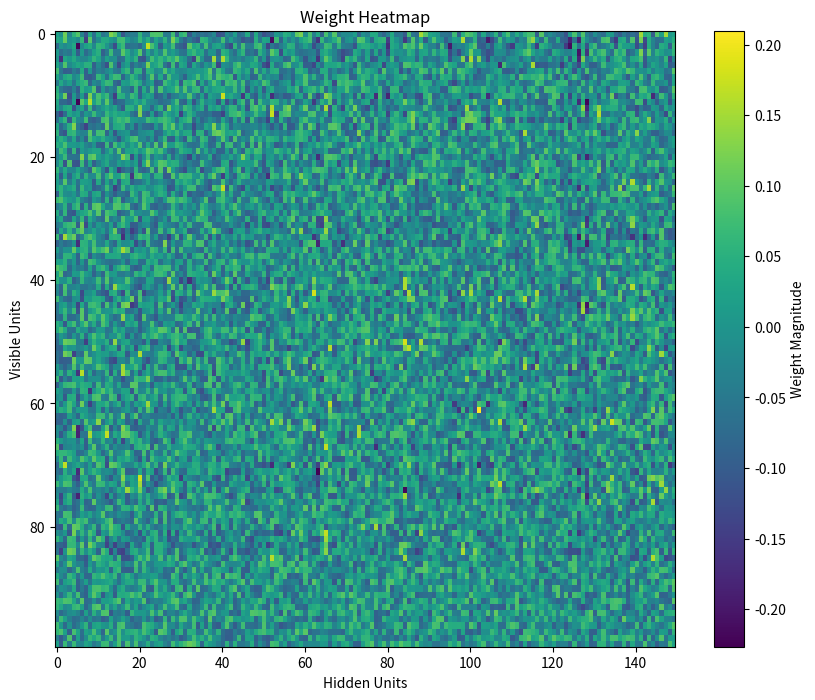
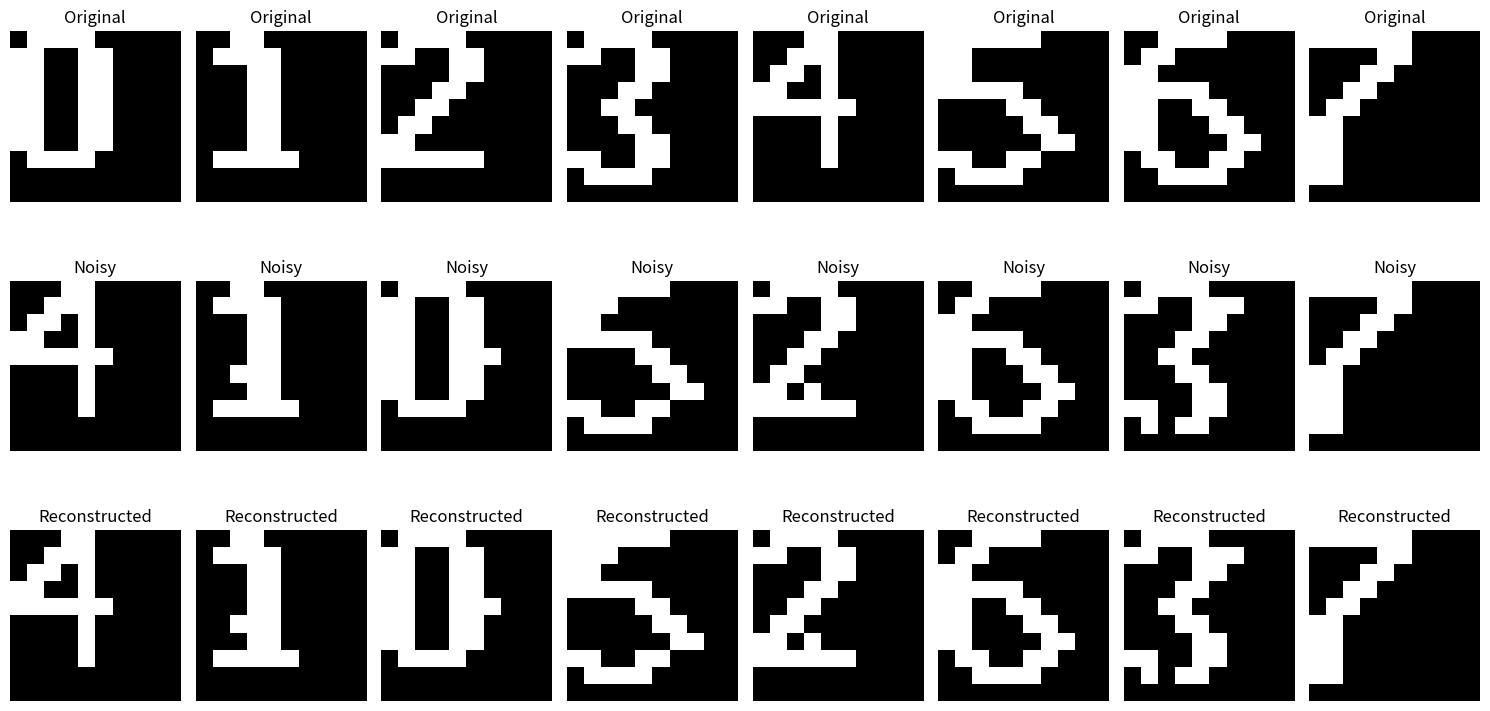

These charts were generated, in order, by the following Python code:
import time
import logging
import numpy as np
import matplotlib.pyplot as plt
from argparse import ArgumentParser

logging.basicConfig(level=logging.INFO)
logger = logging.getLogger("")
formatter = logging.Formatter('%(message)s')

class RestrictedBoltzmannMachine:
    def __init__(self, n_visible, n_hidden, learning_rate=0.1, n_epochs=1000, batch_size=10, decay_rate=0.99):
        self.n_visible = n_visible
        self.n_hidden = n_hidden
        self.learning_rate = learning_rate
        self.n_epochs = n_epochs
        self.batch_size = batch_size
        self.decay_rate = decay_rate

        # Initialize weights and biases
        self.weights = np.random.uniform(-0.1, 0.1, (n_visible, n_hidden))
        self.visible_bias = np.zeros(n_visible)
        self.hidden_bias = np.zeros(n_hidden)

    def leaky_relu(self, x):
        """Leaky ReLU activation function."""
        return np.where(x > 0, x, 0.01 * x)

    def sample_probabilities(self, probs):
        """Sample binary states based on probabilities."""
        return (np.random.rand(*probs.shape) < probs).astype(np.float32)

    def contrastive_divergence_with_leaky_relu(self, data):
        """Perform one step of adaptive contrastive divergence using ReLU activations."""
        # Positive phase
        pos_hidden_activations = np.dot(data, self.weights) + self.hidden_bias
        pos_hidden_probs = self.leaky_relu(pos_hidden_activations)  # Leaky ReLU activations
        pos_associations = np.dot(data.T, pos_hidden_probs)

        # Negative phase
        neg_visible_activations = np.dot(pos_hidden_probs, self.weights.T) + self.visible_bias
        neg_visible_probs = self.leaky_relu(neg_visible_activations)  # ReLU activations
        neg_hidden_activations = np.dot(neg_visible_probs, self.weights) + self.hidden_bias
        neg_hidden_probs = self.leaky_relu(neg_hidden_activations)  # ReLU activations
        neg_associations = np.dot(neg_visible_probs.T, neg_hidden_probs)

        # Update weights and biases
        self.weights += self.learning_rate * (pos_associations - neg_associations) / data.shape[0]
        self.visible_bias += self.learning_rate * np.mean(data - neg_visible_probs, axis=0)
        self.hidden_bias += self.learning_rate * np.mean(pos_hidden_probs - neg_hidden_probs, axis=0)

    def train(self, data):
        """Train the RBM using the provided data."""
        total_times = []
        errors = []
        for epoch in range(self.n_epochs):
            np.random.shuffle(data)
            start_time = time.time()
            for i in range(0, data.shape[0], self.batch_size):
                batch = data[i:i + self.batch_size]
                self.contrastive_divergence_with_leaky_relu(batch)

            elapsed_time = time.time() - start_time
            error = np.mean((data - self.reconstruct(data)) ** 2)

            total_times.append(elapsed_time)
            errors.append(error)

            # Apply learning rate decay
            self.learning_rate *= self.decay_rate

            # Calculate reconstruction error
            if (epoch + 1) % 100 == 0:
                logger.info(f"Epoch {epoch + 1}/{self.n_epochs}, Reconstruction Error: {error:.4f}, Elapsed Time: {elapsed_time:.4f}")

        logger.info(f"Average Error: {np.mean(errors)} Average Epoch Time: {np.mean(total_times)}")

    def reconstruct(self, data):
        """Reconstruct visible units from hidden units."""
        hidden_probs = self.leaky_relu(np.dot(data, self.weights) + self.hidden_bias)
        visible_probs = self.leaky_relu(np.dot(hidden_probs, self.weights.T) + self.visible_bias)
        return visible_probs

    def visualize_weights(self):
        """Visualize weights as a heatmap."""
        plt.figure(figsize=(10, 8))
        plt.imshow(self.weights, cmap='viridis', aspect='auto')
        plt.colorbar(label="Weight Magnitude")
        plt.title("Weight Heatmap")
        plt.xlabel("Hidden Units")
        plt.ylabel("Visible Units")
        plt.show()

def generate_numerals():
    """Generate 10x10 binary arrays representing the digits 0-7."""
    numerals = [
        # Digit 0
        np.array([
            [0, 1, 1, 1, 1, 0, 0, 0, 0, 0],
            [1, 1, 0, 0, 1, 1, 0, 0, 0, 0],
            [1, 1, 0, 0, 1, 1, 0, 0, 0, 0],
            [1, 1, 0, 0, 1, 1, 0, 0, 0, 0],
            [1, 1, 0, 0, 1, 1, 0, 0, 0, 0],
            [1, 1, 0, 0, 1, 1, 0, 0, 0, 0],
            [1, 1, 0, 0, 1, 1, 0, 0, 0, 0],
            [0, 1, 1, 1, 1, 0, 0, 0, 0, 0],
            [0, 0, 0, 0, 0, 0, 0, 0, 0, 0],
            [0, 0, 0, 0, 0, 0, 0, 0, 0, 0],
        ]),
        # Digit 1
        np.array([
            [0, 0, 1, 1, 0, 0, 0, 0, 0, 0],
            [0, 1, 1, 1, 1, 0, 0, 0, 0, 0],
            [0, 0, 0, 1, 1, 0, 0, 0, 0, 0],
            [0, 0, 0, 1, 1, 0, 0, 0, 0, 0],
            [0, 0, 0, 1, 1, 0, 0, 0, 0, 0],
            [0, 0, 0, 1, 1, 0, 0, 0, 0, 0],
            [0, 0, 0, 1, 1, 0, 0, 0, 0, 0],
            [0, 1, 1, 1, 1, 1, 0, 0, 0, 0],
            [0, 0, 0, 0, 0, 0, 0, 0, 0, 0],
            [0, 0, 0, 0, 0, 0, 0, 0, 0, 0],
        ]),
        # Digit 2
        np.array([
            [0, 1, 1, 1, 1, 0, 0, 0, 0, 0],
            [1, 1, 0, 0, 1, 1, 0, 0, 0, 0],
            [0, 0, 0, 0, 1, 1, 0, 0, 0, 0],
            [0, 0, 0, 1, 1, 0, 0, 0, 0, 0],
            [0, 0, 1, 1, 0, 0, 0, 0, 0, 0],
            [0, 1, 1, 0, 0, 0, 0, 0, 0, 0],
            [1, 1, 0, 0, 0, 0, 0, 0, 0, 0],
            [1, 1, 1, 1, 1, 1, 0, 0, 0, 0],
            [0, 0, 0, 0, 0, 0, 0, 0, 0, 0],
            [0, 0, 0, 0, 0, 0, 0, 0, 0, 0],
        ]),
        # Digit 3
        np.array([
            [0, 1, 1, 1, 1, 0, 0, 0, 0, 0],
            [1, 1, 0, 0, 1, 1, 0, 0, 0, 0],
            [0, 0, 0, 0, 1, 1, 0, 0, 0, 0],
            [0, 0, 0, 1, 1, 0, 0, 0, 0, 0],
            [0, 0, 1, 1, 0, 0, 0, 0, 0, 0],
            [0, 0, 0, 1, 1, 0, 0, 0, 0, 0],
            [0, 0, 0, 0, 1, 1, 0, 0, 0, 0],
            [1, 1, 0, 0, 1, 1, 0, 0, 0, 0],
            [0, 1, 1, 1, 1, 0, 0, 0, 0, 0],
            [0, 0, 0, 0, 0, 0, 0, 0, 0, 0],
        ]),
        # Digit 4
        np.array([
            [0, 0, 0, 1, 1, 0, 0, 0, 0, 0],
            [0, 0, 1, 1, 1, 0, 0, 0, 0, 0],
            [0, 1, 1, 0, 1, 0, 0, 0, 0, 0],
            [1, 1, 0, 0, 1, 0, 0, 0, 0, 0],
            [1, 1, 1, 1, 1, 1, 0, 0, 0, 0],
            [0, 0, 0, 0, 1, 0, 0, 0, 0, 0],
            [0, 0, 0, 0, 1, 0, 0, 0, 0, 0],
            [0, 0, 0, 0, 1, 0, 0, 0, 0, 0],
            [0, 0, 0, 0, 0, 0, 0, 0, 0, 0],
            [0, 0, 0, 0, 0, 0, 0, 0, 0, 0],
        ]),
        # Digit 5
        np.array([
            [1, 1, 1, 1, 1, 1, 0, 0, 0, 0],
            [1, 1, 0, 0, 0, 0, 0, 0, 0, 0],
            [1, 1, 0, 0, 0, 0, 0, 0, 0, 0],
            [1, 1, 1, 1, 1, 0, 0, 0, 0, 0],
            [0, 0, 0, 0, 1, 1, 0, 0, 0, 0],
            [0, 0, 0, 0, 0, 1, 1, 0, 0, 0],
            [0, 0, 0, 0, 0, 0, 1, 1, 0, 0],
            [1, 1, 0, 0, 1, 1, 0, 0, 0, 0],
            [0, 1, 1, 1, 1, 0, 0, 0, 0, 0],
            [0, 0, 0, 0, 0, 0, 0, 0, 0, 0],
        ]),
        # Digit 6
        np.array([
            [0, 0, 1, 1, 1, 1, 0, 0, 0, 0],
            [0, 1, 1, 0, 0, 0, 0, 0, 0, 0],
            [1, 1, 0, 0, 0, 0, 0, 0, 0, 0],
            [1, 1, 1, 1, 1, 0, 0, 0, 0, 0],
            [1, 1, 0, 0, 1, 1, 0, 0, 0, 0],
            [1, 1, 0, 0, 0, 1, 1, 0, 0, 0],
            [1, 1, 0, 0, 0, 0, 1, 1, 0, 0],
            [0, 1, 1, 0, 0, 1, 1, 0, 0, 0],
            [0, 0, 1, 1, 1, 1, 0, 0, 0, 0],
            [0, 0, 0, 0, 0, 0, 0, 0, 0, 0],
        ]),
        # Digit 7
        np.array([
            [1, 1, 1, 1, 1, 1, 0, 0, 0, 0],
            [0, 0, 0, 0, 1, 1, 0, 0, 0, 0],
            [0, 0, 0, 1, 1, 0, 0, 0, 0, 0],
            [0, 0, 1, 1, 0, 0, 0, 0, 0, 0],
            [0, 1, 1, 0, 0, 0, 0, 0, 0, 0],
            [1, 1, 0, 0, 0, 0, 0, 0, 0, 0],
            [1, 1, 0, 0, 0, 0, 0, 0, 0, 0],
            [1, 1, 0, 0, 0, 0, 0, 0, 0, 0],
            [1, 1, 0, 0, 0, 0, 0, 0, 0, 0],
            [0, 0, 0, 0, 0, 0, 0, 0, 0, 0],
        ]),
    ]

    # Flatten each 10x10 array into a 1D array of size 100
    flattened_numerals = [numeral.flatten() for numeral in numerals]
    return np.array(flattened_numerals)

def add_custom_noise(data, noise_level=0.2):
    noisy_data = data.copy()
    noise = np.random.binomial(1, noise_level, data.shape)
    noisy_data = np.abs(noisy_data - noise)  # Flip bits based on noise
    return noisy_data

# Function to binarize the reconstructed data to ensure black and white output
def binarize_data(data, threshold=0.5):
    """Convert probabilities to binary values (0 or 1) based on a threshold."""
    return (data >= threshold).astype(np.float32)

# Function to calculate reconstruction error
def calculate_reconstruction_error(original, reconstructed):
    """Calculate the mean squared error between original and reconstructed data."""
    return np.mean((original - reconstructed) ** 2)

# Function to calculate Hamming distance
def hamming_distance(a, b):
    """Calculate the Hamming distance between two binary arrays."""
    return np.sum(a != b)

if __name__ == "__main__":
    parser = ArgumentParser()

    parser.add_argument('--n_visible', type=int, default=100)
    parser.add_argument('--n_hidden', type=int, default=150)
    parser.add_argument('--learning_rate', type=float, default=0.1)
    parser.add_argument('--n_epochs', type=int, default=1000)
    parser.add_argument('--batch_size', type=int, default=4)
    parser.add_argument('-o', '--output', default=None, type=str, help="Output for the metrics")

    opts = parser.parse_args()

    if opts.output is not None:
        fileHandler = logging.FileHandler(opts.output)
        fileHandler.setFormatter(formatter)
        logger.addHandler(fileHandler)


    data = generate_numerals()
    logger.info(f"Shape of data: {data.shape}")  # Should print (8, 100)

    noisy_data = add_custom_noise(data, noise_level=0.01)  # Reduced noise level
    logger.info(f"Shape of noisy data: {noisy_data.shape}")  # Should also be (8, 100)

    # Initialize and train RBM with updated parameters
    rbm = RestrictedBoltzmannMachine(
        n_visible=opts.n_visible,
        n_hidden=opts.n_hidden,
        learning_rate=opts.learning_rate,
        n_epochs=opts.n_epochs,
        batch_size=opts.batch_size
    )
    rbm.train(noisy_data)
    rbm.visualize_weights()

    # Visualize original, noisy, and reconstructed data
    reconstructed_data = rbm.reconstruct(noisy_data)
    reconstructed_data = binarize_data(reconstructed_data)

    fig, axes = plt.subplots(3, 8, figsize=(15, 8))
    for i in range(8):
        axes[0, i].imshow(data[i].reshape(10, 10), cmap='gray')
        axes[0, i].set_title("Original")
        axes[0, i].axis('off')

        axes[1, i].imshow(noisy_data[i].reshape(10, 10), cmap='gray')
        axes[1, i].set_title("Noisy")
        axes[1, i].axis('off')

        axes[2, i].imshow(reconstructed_data[i].reshape(10, 10), cmap='gray')
        axes[2, i].set_title("Reconstructed")
        axes[2, i].axis('off')

    plt.tight_layout()
    plt.show()

    # Calculate and display reconstruction error
    reconstruction_error = calculate_reconstruction_error(data, reconstructed_data)
    logger.info(f"Reconstruction Error: {reconstruction_error:.4f}")

    # Evaluate accuracy using Hamming distance
    threshold = 30  # decreased threshold
    correct_reconstructions = 0
    for i in range(len(data)):
        distance = hamming_distance(data[i], reconstructed_data[i])
        if distance <= threshold:
            correct_reconstructions += 1

    accuracy = correct_reconstructions / len(data) * 100
    logger.info(f"Accuracy: {accuracy:.2f}%")

    for i in range(len(data)):
        error = np.mean((data[i] - reconstructed_data[i]) ** 2)
        logger.info(f"Reconstruction error for sample {i}: {error:.4f}")

    for i in range(len(data)):
        logger.info(f"Original index {i}:")
        logger.info(f"Original:\n{data[i].reshape(10, 10)}")
        logger.info(f"Noisy:\n{noisy_data[i].reshape(10, 10)}")
        logger.info(f"Reconstructed:\n{reconstructed_data[i].reshape(10, 10)}")
